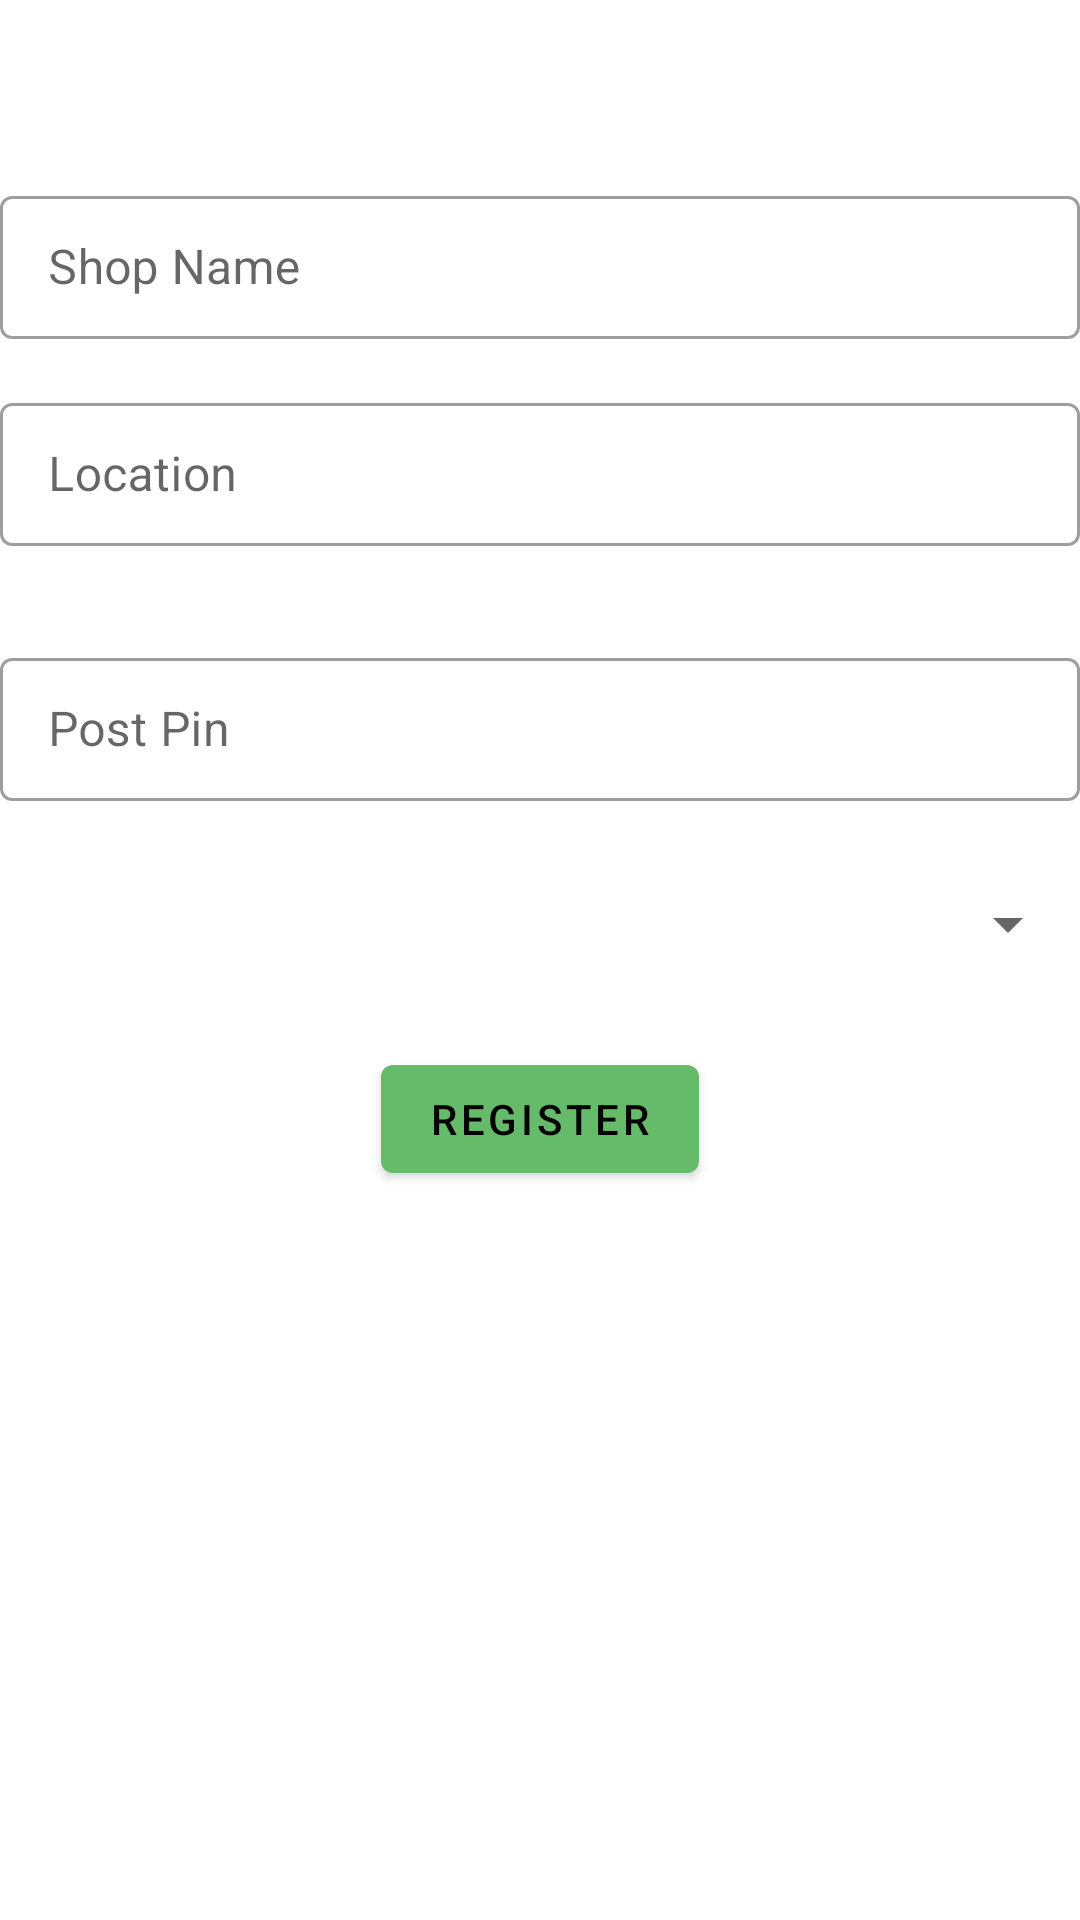

Here is an Android app screen rendered from its layout file. Give the layout XML and the strings, colors and styles it references.
<!-- AndroidManifest.xml: application theme AppTheme -->
<!-- res/layout/fragment_register.xml -->
<?xml version="1.0" encoding="utf-8"?>
<androidx.constraintlayout.widget.ConstraintLayout xmlns:android="http://schemas.android.com/apk/res/android"
    xmlns:app="http://schemas.android.com/apk/res-auto"
    xmlns:tools="http://schemas.android.com/tools"
    android:layout_width="match_parent"
    android:layout_height="match_parent"
    tools:context=".ui.auth.RegisterFragment">

    <com.google.android.material.textfield.TextInputLayout
        android:id="@+id/shop_name_input_layout"
        style="@style/Widget.MaterialComponents.TextInputLayout.OutlinedBox.Dense"
        android:layout_width="match_parent"
        android:layout_height="wrap_content"
        android:layout_marginTop="60dp"
        android:hint="Shop Name"
        app:layout_constraintEnd_toEndOf="parent"
        app:layout_constraintStart_toStartOf="parent"
        app:layout_constraintTop_toTopOf="parent">

        <com.google.android.material.textfield.TextInputEditText
            android:id="@+id/shop_name_input"
            android:layout_width="match_parent"
            android:layout_height="match_parent" />
    </com.google.android.material.textfield.TextInputLayout>

    <com.google.android.material.textfield.TextInputLayout
        android:id="@+id/location_input_layout"
        android:layout_width="match_parent"
        android:layout_height="wrap_content"
        android:layout_marginTop="16dp"
        android:hint="Location"
        app:layout_constraintEnd_toEndOf="parent"
        app:layout_constraintStart_toStartOf="parent"
        app:layout_constraintTop_toBottomOf="@+id/shop_name_input_layout"
        style="@style/Widget.MaterialComponents.TextInputLayout.OutlinedBox.Dense">

        <com.google.android.material.textfield.TextInputEditText
            android:layout_width="match_parent"
            android:layout_height="match_parent"
            android:id="@+id/location_input"/>
    </com.google.android.material.textfield.TextInputLayout>

    <com.google.android.material.textfield.TextInputLayout
        android:id="@+id/post_pin_input_layout"
        android:layout_width="match_parent"
        android:layout_height="wrap_content"
        android:layout_marginTop="32dp"
        android:hint="Post Pin"
        app:layout_constraintEnd_toEndOf="parent"
        app:layout_constraintStart_toStartOf="parent"
        app:layout_constraintTop_toBottomOf="@id/location_input_layout"
        style="@style/Widget.MaterialComponents.TextInputLayout.OutlinedBox.Dense">

        <com.google.android.material.textfield.TextInputEditText
            android:layout_width="match_parent"
            android:layout_height="match_parent"
            android:id="@+id/post_pin_input" />
    </com.google.android.material.textfield.TextInputLayout>


    <androidx.appcompat.widget.AppCompatSpinner
        android:id="@+id/spinner"
        android:layout_width="0dp"
        android:layout_height="50dp"
        android:layout_marginTop="16dp"
        app:layout_constraintTop_toBottomOf="@+id/post_pin_input_layout"
        app:layout_constraintStart_toStartOf="parent"
        app:layout_constraintEnd_toEndOf="parent"/>

    <com.google.android.material.button.MaterialButton
        android:id="@+id/register_button"
        android:layout_width="wrap_content"
        android:layout_height="wrap_content"
        android:layout_marginTop="16dp"
        android:text="Register"
        app:layout_constraintEnd_toEndOf="parent"
        app:layout_constraintStart_toStartOf="parent"
        app:layout_constraintTop_toBottomOf="@id/spinner" />


</androidx.constraintlayout.widget.ConstraintLayout>
<!-- resources referenced by this layout -->
<resources>
  <style name="AppTheme" parent="Theme.MaterialComponents.DayNight.NoActionBar">
          
          <item name="colorPrimary">@color/colorPrimary</item>
          <item name="colorPrimaryDark">@color/colorPrimaryDark</item>
          <item name="colorSecondary">@color/colorSecondary</item>
          <item name="colorSecondaryVariant">@color/colorSecondaryDark</item>
          <item name="colorSurface">@color/colorSurface</item>
          <item name="colorError">@color/colorError</item>
          <item name="colorOnError">@color/colorOnError</item>
          <item name="colorOnSurface">@color/colorOnSurface</item>
          <item name="colorOnPrimary">@color/colorOnSurface</item>
          <item name="colorOnSecondary">@color/colorOnSecondary</item>
  
      </style>
  <color name="colorPrimary">#66bb6a</color>
  <color name="colorPrimaryDark">#338a3e</color>
  <color name="colorSecondary">#d4e157</color>
  <color name="colorSecondaryDark">#a0af22</color>
  <color name="colorSurface">#FFFFFF</color>
  <color name="colorError">#B00020</color>
  <color name="colorOnError">#FFFFFF</color>
  <color name="colorOnSurface">#000000</color>
  <color name="colorOnSecondary">#FFFFFF</color>
</resources>
